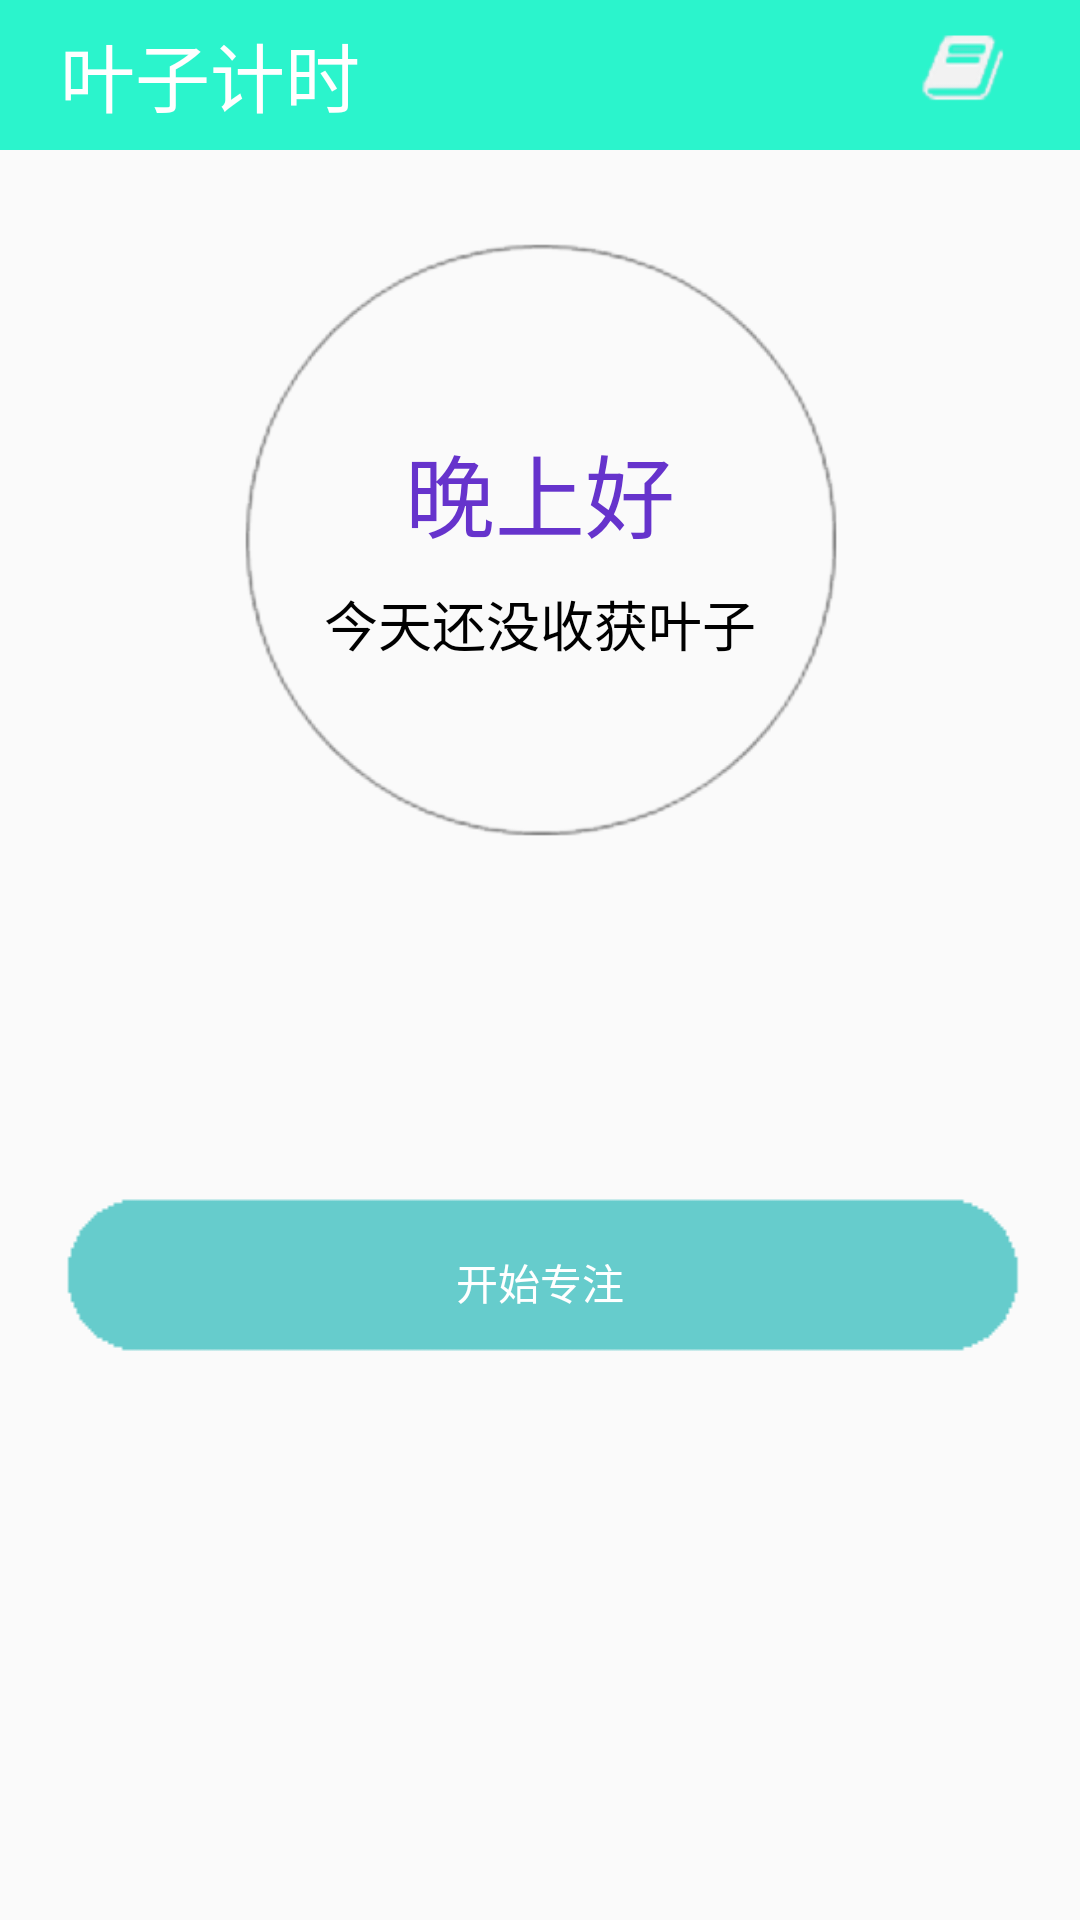

Android layout source for this screen:
<!-- AndroidManifest.xml: application theme AppTheme -->
<!-- res/layout/page3.xml -->
<?xml version="1.0" encoding="utf-8"?>
<android.support.constraint.ConstraintLayout xmlns:android="http://schemas.android.com/apk/res/android"
    xmlns:app="http://schemas.android.com/apk/res-auto"
    xmlns:tools="http://schemas.android.com/tools"
    android:layout_width="match_parent"
    android:layout_height="match_parent"
    android:background="@drawable/none"
    android:gravity="center"
    android:id="@+id/page3">

    <include
        android:id="@+id/title_3"
        layout="@layout/title_base3"
        app:layout_constraintEnd_toEndOf="parent"
        app:layout_constraintStart_toStartOf="parent"
        app:layout_constraintTop_toTopOf="parent">
    </include>

    <Button
        android:id="@+id/start_task"
        android:layout_width="wrap_content"
        android:layout_height="wrap_content"
        android:layout_marginEnd="148dp"
        android:layout_marginStart="148dp"
        android:layout_marginTop="340dp"
        android:background="@drawable/loadbutton1"
        android:text="@string/开始专注"
        android:textColor="#ffffff"
        app:layout_constraintEnd_toEndOf="parent"
        app:layout_constraintStart_toStartOf="parent"
        app:layout_constraintTop_toBottomOf="@+id/title_3" />

    <ImageView
        android:id="@+id/imageView2"
        android:layout_width="200dp"
        android:layout_height="200dp"
        android:layout_marginEnd="41dp"
        android:layout_marginStart="41dp"
        android:layout_marginTop="30dp"
        app:layout_constraintEnd_toEndOf="parent"
        app:layout_constraintStart_toStartOf="parent"
        app:layout_constraintTop_toBottomOf="@+id/title_3"
        app:srcCompat="@drawable/yezi_bakground"
        android:contentDescription="@string/叶子背景"/>

    <TextView
        android:id="@+id/tasktext1"
        android:layout_width="wrap_content"
        android:layout_height="wrap_content"
        android:layout_marginTop="92dp"
        android:text="@string/晚上好"
        android:textSize="30sp"
        android:textColor="#6633CC"
        app:layout_constraintEnd_toEndOf="parent"
        app:layout_constraintStart_toStartOf="parent"
        app:layout_constraintTop_toBottomOf="@+id/title_3" />

    <TextView
        android:id="@+id/tasktext2"
        android:layout_width="wrap_content"
        android:layout_height="wrap_content"
        android:layout_marginTop="9dp"
        android:text="@string/叶子文本"
        android:textColor="#000000"
        android:textSize="18sp"
        app:layout_constraintEnd_toEndOf="parent"
        app:layout_constraintStart_toStartOf="parent"
        app:layout_constraintTop_toBottomOf="@+id/tasktext1" />

</android.support.constraint.ConstraintLayout>
<!-- res/layout/title_base3.xml (included above) -->
<?xml version="1.0" encoding="utf-8"?>
<RelativeLayout xmlns:android="http://schemas.android.com/apk/res/android"
    android:id="@+id/title_base3"
    android:layout_width="match_parent"
    android:layout_height="50dp"
    android:background="@color/colorPrimary"
    xmlns:tools="http://schemas.android.com/tools"
    tools:context="com.example.administrator.timenote.Ui.Title_base1_ad">

    <TextView
        android:id="@+id/month_name_1"
        android:layout_width="wrap_content"
        android:layout_height="wrap_content"
        android:layout_centerVertical="true"
        android:text="@string/叶子计时"
        android:textColor="#ffffff"
        android:textSize="25sp"
        android:layout_marginLeft="20dp"
        android:layout_marginStart="20dp" />

    <Button
        android:id="@+id/task_list_yezi"
        android:layout_width="40dp"
        android:layout_height="35dp"
        android:layout_alignParentEnd="true"
        android:layout_alignParentRight="true"
        android:layout_alignTop="@+id/month_name_1"
        android:layout_marginEnd="20dp"
        android:layout_marginRight="20dp"
        android:background="@drawable/task_yezi" />


</RelativeLayout>
<!-- resources referenced by this layout -->
<resources>
  <color name="colorPrimary">#2bf4cc</color>
  <!-- drawable loadbutton1 (drawable) -->
  <?xml version="1.0" encoding="utf-8"?>
  <selector xmlns:android="http://schemas.android.com/apk/res/android">
      <item android:state_pressed="true" android:drawable="@drawable/load_button_2"/>
      <item android:state_pressed="false" android:drawable="@drawable/load_button1"/>
  </selector>
  <!-- drawable none: png bitmap (drawable, 2851 bytes) -->
  <!-- drawable task_yezi: png bitmap (drawable, 4807 bytes) -->
  <!-- drawable yezi_bakground: png bitmap (drawable, 17178 bytes) -->
  <style name="AppTheme" parent="Theme.AppCompat.Light.DarkActionBar">
          
          <item name="colorPrimary">@color/colorPrimary</item>
          <item name="colorPrimaryDark">@color/colorPrimaryDark</item>
          <item name="colorAccent">@color/colorAccent</item>
      </style>
  <!-- drawable load_button_2: png bitmap (drawable, 3184 bytes) -->
  <!-- drawable load_button1: png bitmap (drawable, 3184 bytes) -->
  <color name="colorPrimaryDark">#303F9F</color>
  <color name="colorAccent">#FF4081</color>
</resources>
